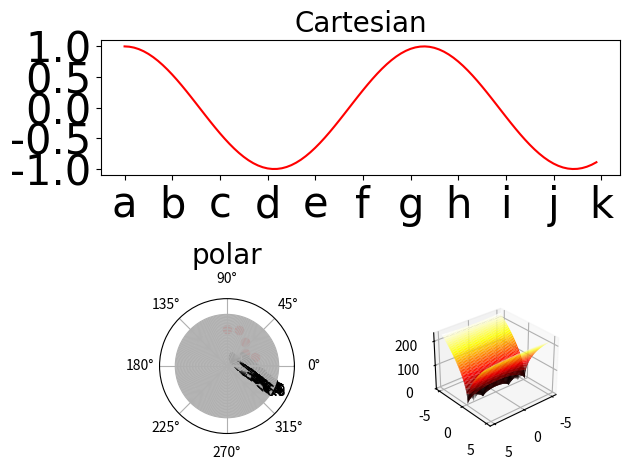

Here is the Python script that generated this plot:
import numpy
import re
import time
import datetime
import matplotlib.pyplot
'''while(True):
    try:
        a = int(input("please input a number:"))
    except ValueError:
        print("error, reenter")
    else:
        break


n=1
while(True):
    seq=[9]*n
    s_seq=[str(i) for i in seq]
    vals=int("".join(s_seq))
    if(divmod(vals,a)[1]==0):
        res=n
        break
    else:
        n+=1
print("answer is {res}".format(res=res))'''



print(time.time())
print(time.localtime(time.time()))
print(time.strftime("%Y-%m-%d %H:%M:%S",time.localtime(time.time())))

d=datetime.date.today()
d=d.strftime("%Y year %m month %d day")
d1=datetime.time(12,23,22)
print(d1.second)
print(d)

x=numpy.arange(0,10,0.1)
print(x)
y=numpy.cos(x)
print(y)


def F(x,y):
    s2=0.01*abs(x+10)
    s1=100*((abs(y-0.01*(x**2)))**0.5)
    res=s1+s2
    return res

f=matplotlib.pyplot.figure()
f1=f.add_subplot(2,1,1)
matplotlib.pyplot.sca(f1)
matplotlib.pyplot.plot(x,y,color=(1,0,0))
matplotlib.pyplot.xticks(numpy.arange(0,11,1),[chr(ord("a")+i) for i in range(11)],fontproperties="Times New Roman",size=30)
matplotlib.pyplot.yticks(numpy.linspace(-1,1,5),fontproperties="Times New Roman",size=30)
f1.set_title("Cartesian",fontdict={"family":"Times New Roman","size":20})

f2=f.add_subplot(2,2,3,projection="polar")
matplotlib.pyplot.sca(f2)
th=[numpy.pi*i*0.1 for i in range(0,6,1)]
r=numpy.random.randint(2,7,size=(1,6)).flatten()
f2.scatter(th,r,color="red")
f2.set_rticks(numpy.arange(0,7,0.1))
f2.set_rlim([0,9])
f2.set_rlabel_position(320)
f2.set_title("polar",fontdict={"family":"Times New Roman","size":20})

f3=f.add_subplot(2,2,4,projection="3d")
matplotlib.pyplot.sca(f3)
p=numpy.linspace(-5,5,100)
x,y=numpy.meshgrid(p,p)
print(x)
print(y)
z=numpy.zeros(shape=(100,100))
for i in range(100):
    for j in range(100):
        z[i,j]=F(x[i,j],y[i,j])
f3.plot_surface(x,y,z,cmap=matplotlib.pyplot.get_cmap("hot"))
f3.view_init(30,50)
matplotlib.pyplot.tight_layout()
matplotlib.pyplot.show()